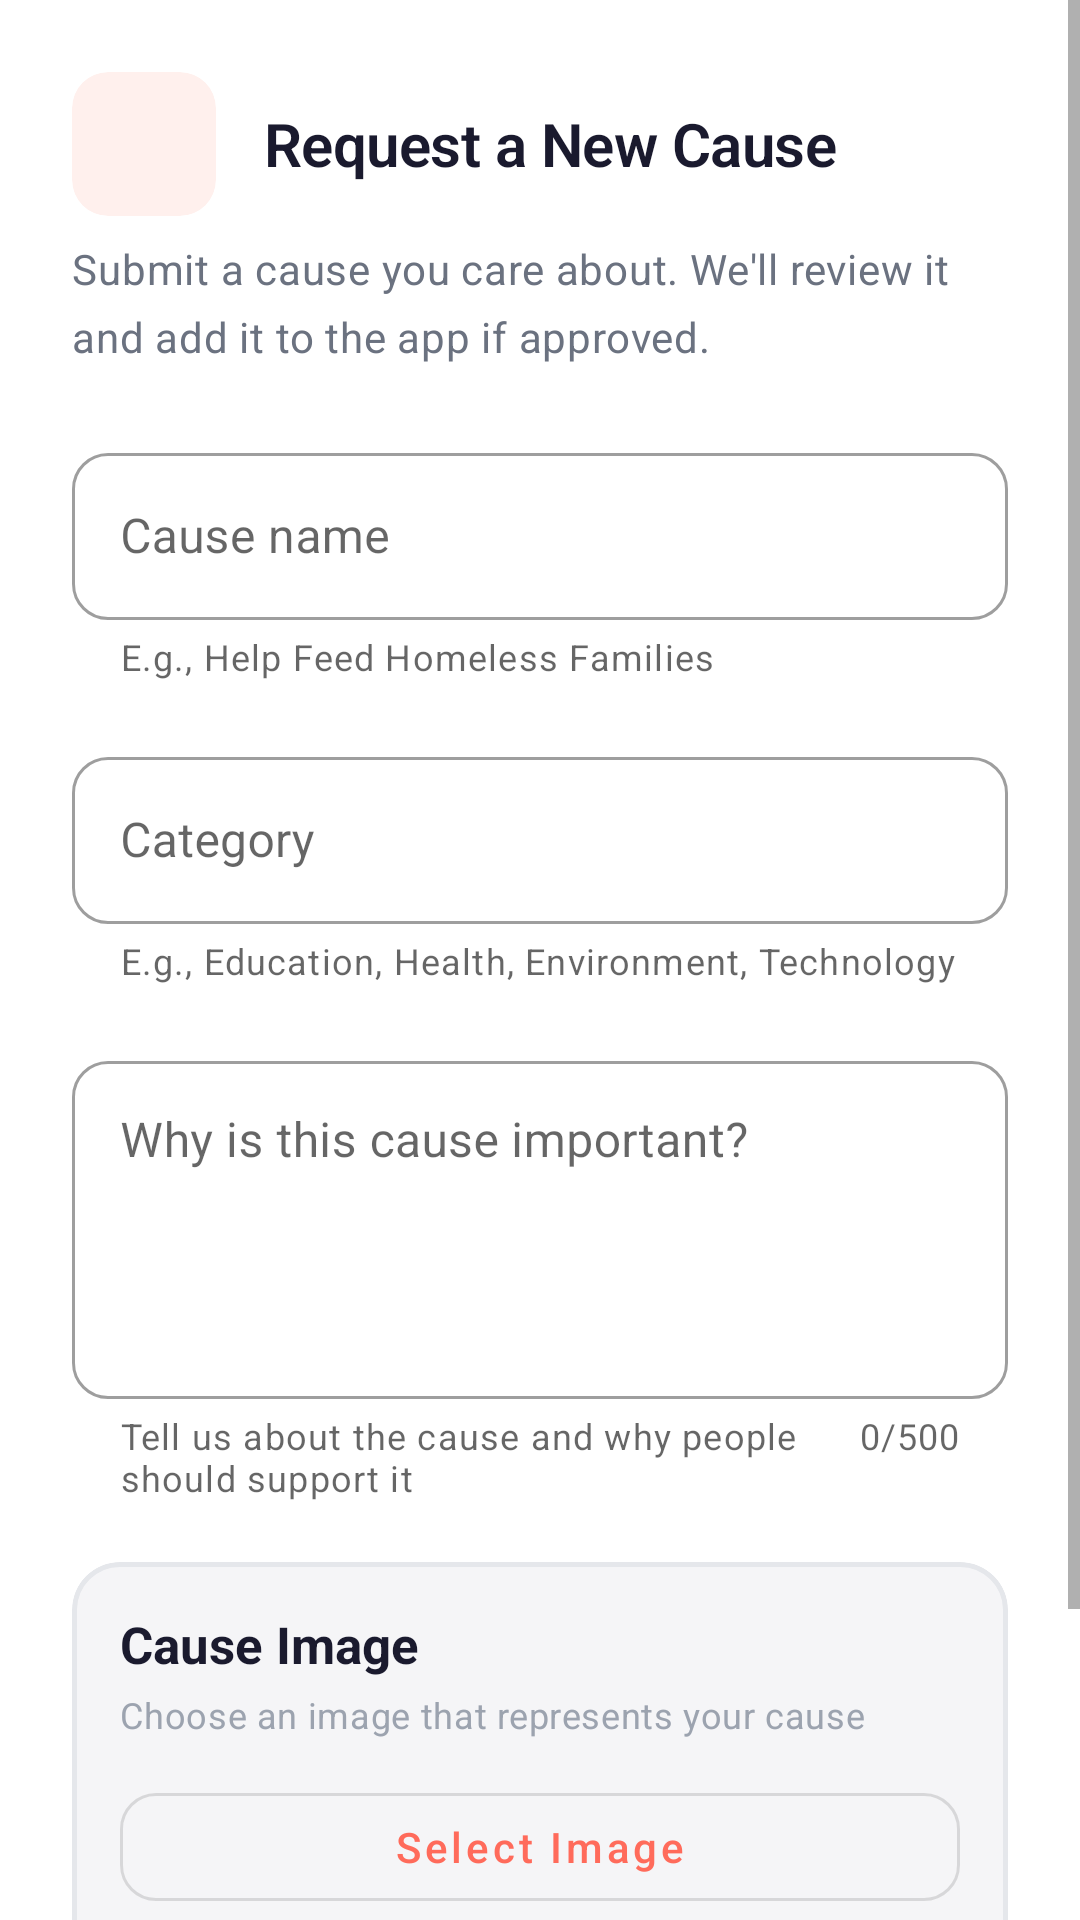

Android layout source for this screen:
<!-- AndroidManifest.xml: application theme Theme.Ad2Cause -->
<!-- res/layout/dialog_add_cause.xml -->
<?xml version="1.0" encoding="utf-8"?>
<ScrollView xmlns:android="http://schemas.android.com/apk/res/android"
    xmlns:app="http://schemas.android.com/apk/res-auto"
    android:layout_width="match_parent"
    android:layout_height="match_parent"
    android:fillViewport="true"
    android:background="@color/surface">

<LinearLayout
    android:layout_width="match_parent"
    android:layout_height="wrap_content"
    android:orientation="vertical"
    android:padding="24dp">

    
    <LinearLayout
        android:layout_width="match_parent"
        android:layout_height="wrap_content"
        android:orientation="horizontal"
        android:gravity="center_vertical"
        android:layout_marginBottom="8dp">

        <com.google.android.material.card.MaterialCardView
            android:layout_width="48dp"
            android:layout_height="48dp"
            app:cardCornerRadius="12dp"
            app:cardElevation="0dp"
            app:cardBackgroundColor="@color/primary_container">

            <ImageView
                android:layout_width="24dp"
                android:layout_height="24dp"
                android:layout_gravity="center"
                android:src="@drawable/ic_heart_filled"
                android:contentDescription="Add cause" />

        </com.google.android.material.card.MaterialCardView>

        <TextView
            android:layout_width="wrap_content"
            android:layout_height="wrap_content"
            android:text="@string/add_new_cause_title"
            style="@style/TextStyle.HeadlineMedium"
            android:layout_marginStart="16dp" />

    </LinearLayout>

    
    <TextView
        android:layout_width="match_parent"
        android:layout_height="wrap_content"
        android:text="@string/request_cause_description"
        style="@style/TextStyle.BodyMedium"
        android:layout_marginBottom="24dp" />

    
    <com.google.android.material.textfield.TextInputLayout
        android:id="@+id/causeNameInputLayout"
        android:layout_width="match_parent"
        android:layout_height="wrap_content"
        android:layout_marginBottom="20dp"
        app:boxCornerRadiusTopStart="12dp"
        app:boxCornerRadiusTopEnd="12dp"
        app:boxCornerRadiusBottomStart="12dp"
        app:boxCornerRadiusBottomEnd="12dp"
        app:errorEnabled="true"
        app:helperText="@string/cause_name_helper"
        app:helperTextEnabled="true"
        style="@style/Widget.MaterialComponents.TextInputLayout.OutlinedBox">

        <com.google.android.material.textfield.TextInputEditText
            android:id="@+id/causeNameInput"
            android:layout_width="match_parent"
            android:layout_height="wrap_content"
            android:hint="@string/cause_name_hint"
            android:inputType="textCapWords"
            android:maxLines="2" />

    </com.google.android.material.textfield.TextInputLayout>

    
    <com.google.android.material.textfield.TextInputLayout
        android:id="@+id/causeCategoryInputLayout"
        android:layout_width="match_parent"
        android:layout_height="wrap_content"
        android:layout_marginBottom="20dp"
        app:boxCornerRadiusTopStart="12dp"
        app:boxCornerRadiusTopEnd="12dp"
        app:boxCornerRadiusBottomStart="12dp"
        app:boxCornerRadiusBottomEnd="12dp"
        app:errorEnabled="true"
        app:helperText="@string/cause_category_helper"
        app:helperTextEnabled="true"
        style="@style/Widget.MaterialComponents.TextInputLayout.OutlinedBox">

        <com.google.android.material.textfield.TextInputEditText
            android:id="@+id/causeCategoryInput"
            android:layout_width="match_parent"
            android:layout_height="wrap_content"
            android:hint="@string/cause_category_hint"
            android:inputType="textCapWords" />

    </com.google.android.material.textfield.TextInputLayout>

    
    <com.google.android.material.textfield.TextInputLayout
        android:id="@+id/causeDescriptionInputLayout"
        android:layout_width="match_parent"
        android:layout_height="wrap_content"
        android:layout_marginBottom="20dp"
        app:boxCornerRadiusTopStart="12dp"
        app:boxCornerRadiusTopEnd="12dp"
        app:boxCornerRadiusBottomStart="12dp"
        app:boxCornerRadiusBottomEnd="12dp"
        app:errorEnabled="true"
        app:helperText="@string/cause_description_helper"
        app:helperTextEnabled="true"
        app:counterEnabled="true"
        app:counterMaxLength="500"
        style="@style/Widget.MaterialComponents.TextInputLayout.OutlinedBox">

        <com.google.android.material.textfield.TextInputEditText
            android:id="@+id/causeDescriptionInput"
            android:layout_width="match_parent"
            android:layout_height="wrap_content"
            android:hint="@string/cause_description_hint"
            android:inputType="textMultiLine|textCapSentences"
            android:gravity="top"
            android:minLines="4"
            android:maxLines="8"
            android:maxLength="500" />

    </com.google.android.material.textfield.TextInputLayout>

    
    <com.google.android.material.card.MaterialCardView
        android:layout_width="match_parent"
        android:layout_height="wrap_content"
        android:layout_marginBottom="24dp"
        app:cardElevation="0dp"
        app:cardCornerRadius="16dp"
        app:strokeWidth="1.5dp"
        app:strokeColor="@color/outline"
        app:cardBackgroundColor="@color/surface_variant">

        <LinearLayout
            android:layout_width="match_parent"
            android:layout_height="wrap_content"
            android:orientation="vertical"
            android:padding="16dp">

            <TextView
                android:layout_width="match_parent"
                android:layout_height="wrap_content"
                android:text="Cause Image"
                style="@style/TextStyle.HeadlineSmall"
                android:layout_marginBottom="4dp" />

            <TextView
                android:layout_width="match_parent"
                android:layout_height="wrap_content"
                android:text="Choose an image that represents your cause"
                style="@style/TextStyle.BodySmall"
                android:layout_marginBottom="12dp" />

            <com.google.android.material.button.MaterialButton
                android:id="@+id/selectImageButton"
                android:layout_width="match_parent"
                android:layout_height="48dp"
                android:text="@string/select_image"
                android:textAllCaps="false"
                app:icon="@drawable/ic_add"
                app:iconTint="@color/primary"
                app:cornerRadius="12dp"
                style="@style/Widget.MaterialComponents.Button.OutlinedButton" />

            <ImageView
                android:id="@+id/selectedImagePreview"
                android:layout_width="match_parent"
                android:layout_height="180dp"
                android:layout_marginTop="12dp"
                android:scaleType="centerCrop"
                android:visibility="gone"
                android:contentDescription="Selected cause image"
                android:background="@color/surface_variant" />

            <TextView
                android:id="@+id/imageRequiredText"
                android:layout_width="wrap_content"
                android:layout_height="wrap_content"
                android:layout_marginTop="8dp"
                android:text="@string/image_required"
                style="@style/TextStyle.BodySmall"
                android:textColor="@color/error"
                android:visibility="gone" />

        </LinearLayout>

    </com.google.android.material.card.MaterialCardView>

    
    <LinearLayout
        android:layout_width="match_parent"
        android:layout_height="wrap_content"
        android:orientation="horizontal"
        android:layout_marginTop="8dp">

        <com.google.android.material.button.MaterialButton
            android:id="@+id/cancelButton"
            android:layout_width="0dp"
            android:layout_height="52dp"
            android:layout_weight="1"
            android:layout_marginEnd="8dp"
            android:text="@string/cancel"
            android:textAllCaps="false"
            app:cornerRadius="14dp"
            style="@style/Widget.MaterialComponents.Button.TextButton" />

        <com.google.android.material.button.MaterialButton
            android:id="@+id/saveCauseButton"
            android:layout_width="0dp"
            android:layout_height="52dp"
            android:layout_weight="1.5"
            android:layout_marginStart="8dp"
            android:text="@string/save_cause"
            android:textAllCaps="false"
            app:cornerRadius="14dp" />

    </LinearLayout>

</LinearLayout>

</ScrollView>
<!-- resources referenced by this layout -->
<resources>
  <color name="error">#EF5350</color>
  <color name="outline">#E5E7EB</color>
  <color name="primary">#FF6B5B</color>
  <color name="primary_container">#FFF0ED</color>
  <color name="surface">#FFFFFF</color>
  <color name="surface_variant">#F5F5F7</color>
  <string name="add_new_cause_title">Request a New Cause</string>
  <string name="cancel">Cancel</string>
  <string name="cause_category_helper">E.g., Education, Health, Environment, Technology</string>
  <string name="cause_category_hint">Category</string>
  <string name="cause_description_helper">Tell us about the cause and why people should support it</string>
  <string name="cause_description_hint">Why is this cause important?</string>
  <string name="cause_name_helper">E.g., "Help Feed Homeless Families"</string>
  <string name="cause_name_hint">Cause name</string>
  <string name="image_required">An image is required for this cause</string>
  <string name="request_cause_description">Submit a cause you care about. We\'ll review it and add it to the app if approved.</string>
  <string name="save_cause">Submit Request</string>
  <string name="select_image">Select Image</string>
  <style name="TextStyle.BodyMedium" parent="TextAppearance.MaterialComponents.Body2">
          <item name="android:textColor">@color/text_secondary</item>
          <item name="android:textSize">14sp</item>
          <item name="android:lineSpacingMultiplier">1.35</item>
      </style>
  <style name="TextStyle.BodySmall" parent="TextAppearance.MaterialComponents.Body2">
          <item name="android:textColor">@color/text_tertiary</item>
          <item name="android:textSize">12sp</item>
      </style>
  <style name="TextStyle.HeadlineMedium" parent="TextAppearance.MaterialComponents.Headline2">
          <item name="android:textColor">@color/text_primary</item>
          <item name="android:textStyle">bold</item>
          <item name="android:textSize">20sp</item>
      </style>
  <style name="TextStyle.HeadlineSmall" parent="TextAppearance.MaterialComponents.Headline3">
          <item name="android:textColor">@color/text_primary</item>
          <item name="android:textStyle">bold</item>
          <item name="android:textSize">17sp</item>
      </style>
  <color name="text_secondary">#6B7280</color>
  <color name="text_tertiary">#9CA3AF</color>
  <color name="text_primary">#1A1A2E</color>
  <color name="on_primary">#FFFFFFFF</color>
  <color name="primary_dark">#E55A4A</color>
  <color name="secondary">#26A69A</color>
  <color name="on_secondary">#FFFFFFFF</color>
  <color name="secondary_dark">#00897B</color>
  <color name="secondary_container">#E0F2F1</color>
  <color name="tertiary">#FFB74D</color>
  <color name="error_container">#FFEBEE</color>
  <color name="background">#FAFBFC</color>
  <color name="nav_bar_background">#1A1A2E</color>
  <color name="ripple_primary">#30FF6B5B</color>
  <style name="BottomNavigationStyle" parent="Widget.MaterialComponents.BottomNavigationView.Colored">
          <item name="backgroundTint">@color/surface</item>
          <item name="itemIconTint">@color/bottom_nav_color_selector</item>
          <item name="itemTextColor">@color/bottom_nav_color_selector</item>
          <item name="labelVisibilityMode">labeled</item>
          <item name="itemActiveIndicatorStyle">@style/BottomNavActiveIndicator</item>
      </style>
  <style name="BottomNavActiveIndicator" parent="Widget.Material3.BottomNavigationView.ActiveIndicator">
          <item name="android:color">@color/primary_container</item>
      </style>
</resources>
